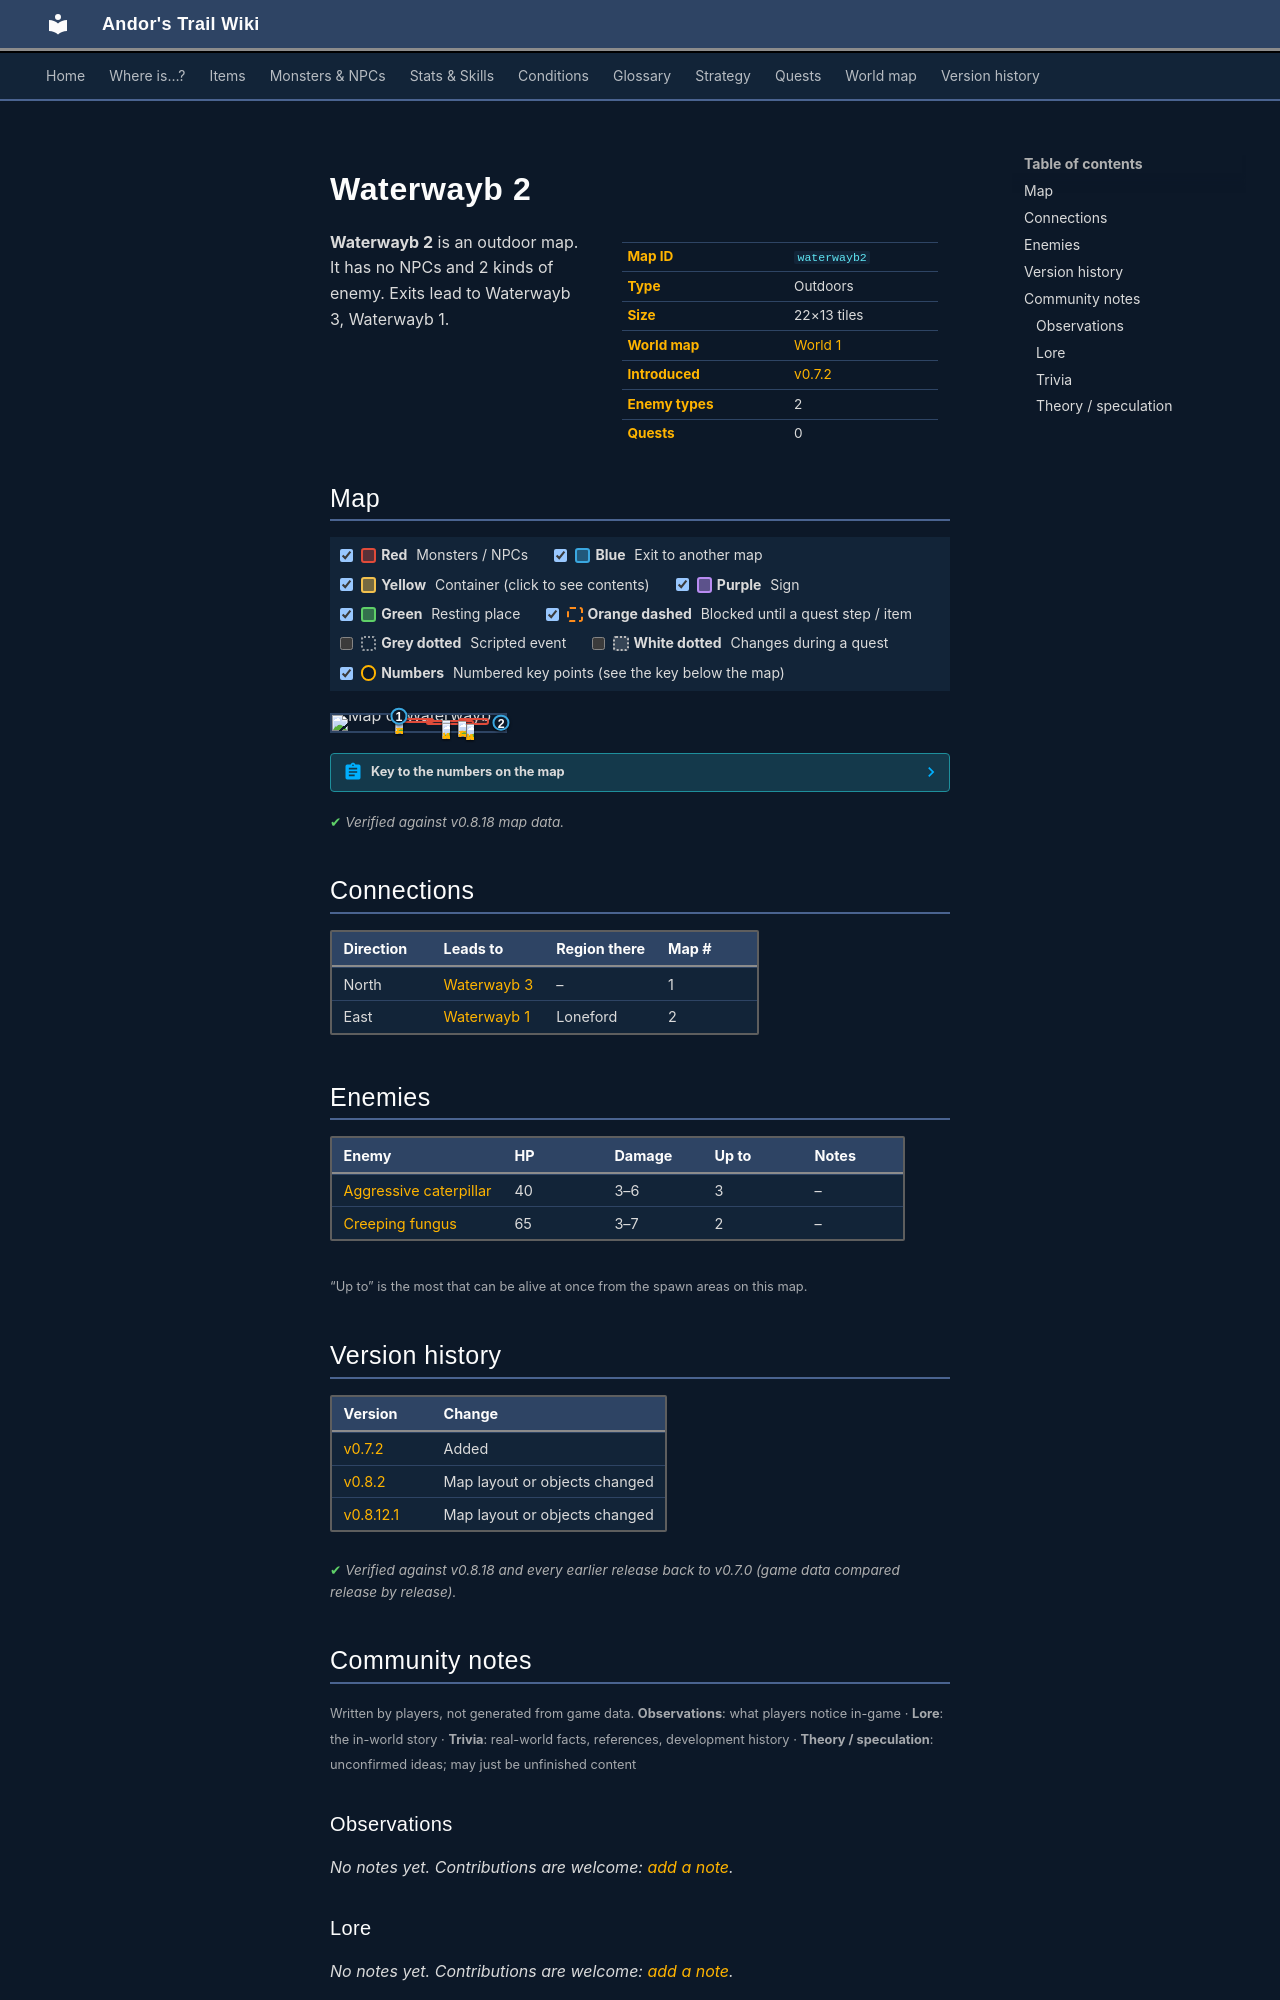

repository: asdfghjkl628/Andor-s-Trail-Wikiiii · page: maps/waterwayb2/index.html · generator: mkdocs

---
description: "Waterwayb 2 is an outdoor location in Andor's Trail. Enemies: Aggressive caterpillar, Creeping fungus. Exits to Waterwayb 3, Waterwayb 1."
---

# Waterwayb 2

<div class="infobox" markdown>

| | |
|---|---|
| **Map ID** | `waterwayb2` |
| **Type** | Outdoors |
| **Size** | 22×13 tiles |
| **World map** | [World 1](index.md) |
| **Introduced** | [v0.7.2](../versions/0.7.2.md) |
| **Enemy types** | 2 |
| **Quests** | 0 |

</div>

**Waterwayb 2** is an outdoor map. It has no NPCs and 2 kinds of enemy. Exits lead to Waterwayb 3, Waterwayb 1.

## Map

<div class="map-legend" markdown="0"><label class="lg"><input type="checkbox" data-t="spawn" checked><span class="sw sw-spawn"></span><b>Red</b>&nbsp;Monsters / NPCs</label><label class="lg"><input type="checkbox" data-t="mapchange" checked><span class="sw sw-mapchange"></span><b>Blue</b>&nbsp;Exit to another map</label><label class="lg"><input type="checkbox" data-t="container" checked><span class="sw sw-container"></span><b>Yellow</b>&nbsp;Container (click to see contents)</label><label class="lg"><input type="checkbox" data-t="sign" checked><span class="sw sw-sign"></span><b>Purple</b>&nbsp;Sign</label><label class="lg"><input type="checkbox" data-t="rest" checked><span class="sw sw-rest"></span><b>Green</b>&nbsp;Resting place</label><label class="lg"><input type="checkbox" data-t="key" checked><span class="sw sw-key"></span><b>Orange dashed</b>&nbsp;Blocked until a quest step / item</label><label class="lg"><input type="checkbox" data-t="script"><span class="sw sw-script"></span><b>Grey dotted</b>&nbsp;Scripted event</label><label class="lg"><input type="checkbox" data-t="replace"><span class="sw sw-replace"></span><b>White dotted</b>&nbsp;Changes during a quest</label><label class="lg"><input type="checkbox" data-t="pin" checked><span class="sw sw-pin"></span><b>Numbers</b>&nbsp;Numbered key points (see the key below the map)</label></div>

<div class="map-wrap hide-script hide-replace" markdown="0"><img src="../../assets/maps/waterwayb2.webp" alt="Map of Waterwayb 2" width="704" height="416" loading="lazy"><a id="place-north" class="mo mo-mapchange" href="../waterwayb3/#place-south" title="Exit to Waterwayb 3" style="left:36.364%;top:0.000%;width:4.545%;height:7.692%"></a><a id="place-east" class="mo mo-mapchange" href="../waterwayb1/#place-west" title="Exit to Waterwayb 1" style="left:95.455%;top:30.769%;width:4.545%;height:30.769%"></a><span class="mo mo-spawn" title="Spawns: Aggressive caterpillar" style="left:54.545%;top:30.769%;width:27.273%;height:30.769%"></span><span class="mo mo-spawn" title="Spawns: Creeping fungus" style="left:36.364%;top:15.385%;width:22.727%;height:30.769%"></span><span class="mo mo-spawn" title="Spawns: Creeping fungus" style="left:72.727%;top:15.385%;width:18.182%;height:46.154%"></span><a class="mob" href="../../monsters/waterwayacaterpillar/" title="Aggressive caterpillar" style="left:63.636%;top:30.769%;width:4.545%;height:7.692%"><img src="../../assets/icons/monsters/monsters_rltiles4_39.png" alt="Aggressive caterpillar"></a><a class="mob" href="../../monsters/waterwayacaterpillar/" title="Aggressive caterpillar" style="left:63.636%;top:46.154%;width:4.545%;height:7.692%"><img src="../../assets/icons/monsters/monsters_rltiles4_39.png" alt="Aggressive caterpillar"></a><a class="mob" href="../../monsters/waterwayacaterpillar/" title="Aggressive caterpillar" style="left:77.273%;top:53.846%;width:4.545%;height:7.692%"><img src="../../assets/icons/monsters/monsters_rltiles4_39.png" alt="Aggressive caterpillar"></a><a class="mob" href="../../monsters/waterwayamushroom/" title="Creeping fungus" style="left:36.364%;top:15.385%;width:4.545%;height:7.692%"><img src="../../assets/icons/monsters/monsters_ld2_30.png" alt="Creeping fungus"></a><a class="mob" href="../../monsters/waterwayamushroom/" title="Creeping fungus" style="left:72.727%;top:38.462%;width:4.545%;height:7.692%"><img src="../../assets/icons/monsters/monsters_ld2_30.png" alt="Creeping fungus"></a><a class="pin pin-exit" href="#key-1" style="left:38.636%;top:3.846%" title="Exit (north): to [Waterwayb 3](waterwayb3.md)">1</a><a class="pin pin-exit" href="#key-2" style="left:97.727%;top:46.154%" title="Exit (east): to [Waterwayb 1](waterwayb1.md)">2</a></div>

??? abstract "Key to the numbers on the map"

    | # | What | Details |
    |---|---|---|
    | <span id="key-1"></span>1 | Exit (north) | to [Waterwayb 3](waterwayb3.md) |
    | <span id="key-2"></span>2 | Exit (east) | to [Waterwayb 1](waterwayb1.md) |


<p class="verified">Verified against v0.8.18 map data.</p>

## Connections

| Direction | Leads to | Region there | Map # |
|---|---|---|---|
| North | [Waterwayb 3](waterwayb3.md) | – | 1 |
| East | [Waterwayb 1](waterwayb1.md) | Loneford | 2 |

## Enemies

| Enemy | HP | Damage | Up to | Notes |
|---|---|---|---|---|
| [Aggressive caterpillar](../monsters/waterwayacaterpillar.md) | 40 | 3–6 | 3 | – |
| [Creeping fungus](../monsters/waterwayamushroom.md) | 65 | 3–7 | 2 | – |

<small>“Up to” is the most that can be alive at once from the spawn areas on this map.</small>


## Version history

| Version | Change |
|---|---|
| [v0.7.2](../versions/0.7.2.md) | Added |
| [v0.8.2](../versions/0.8.2.md) | Map layout or objects changed |
| [v0.8.12.1](../versions/0.8.12.1.md) | Map layout or objects changed |

<p class="verified">Verified against v0.8.18 and every earlier release back to v0.7.0 (game data compared release by release).</p>


## Community notes

<small>Written by players, not generated from game data. **Observations**: what players notice in-game · **Lore**: the in-world story · **Trivia**: real-world facts, references, development history · **Theory / speculation**: unconfirmed ideas; may just be unfinished content</small>

### Observations

*No notes yet. Contributions are welcome: [add a note](https://github.com/asdfghjkl628/Andor-s-Trail-Wikiiii/new/main/notes/maps?filename=waterwayb2.md&value=%23%23%20Observations%0A%0A%3C%21--%20what%20players%20notice%20in-game%20--%3E%0A%0A%23%23%20Lore%0A%0A%3C%21--%20the%20in-world%20story%20--%3E%0A%0A%23%23%20Trivia%0A%0A%3C%21--%20real-world%20facts%2C%20references%2C%20development%20history%20--%3E%0A%0A%23%23%20Theory%20/%20speculation%0A%0A%3C%21--%20unconfirmed%20ideas%3B%20may%20just%20be%20unfinished%20content%20--%3E%0A).*

### Lore

*No notes yet. Contributions are welcome: [add a note](https://github.com/asdfghjkl628/Andor-s-Trail-Wikiiii/new/main/notes/maps?filename=waterwayb2.md&value=%23%23%20Observations%0A%0A%3C%21--%20what%20players%20notice%20in-game%20--%3E%0A%0A%23%23%20Lore%0A%0A%3C%21--%20the%20in-world%20story%20--%3E%0A%0A%23%23%20Trivia%0A%0A%3C%21--%20real-world%20facts%2C%20references%2C%20development%20history%20--%3E%0A%0A%23%23%20Theory%20/%20speculation%0A%0A%3C%21--%20unconfirmed%20ideas%3B%20may%20just%20be%20unfinished%20content%20--%3E%0A).*

### Trivia

*No notes yet. Contributions are welcome: [add a note](https://github.com/asdfghjkl628/Andor-s-Trail-Wikiiii/new/main/notes/maps?filename=waterwayb2.md&value=%23%23%20Observations%0A%0A%3C%21--%20what%20players%20notice%20in-game%20--%3E%0A%0A%23%23%20Lore%0A%0A%3C%21--%20the%20in-world%20story%20--%3E%0A%0A%23%23%20Trivia%0A%0A%3C%21--%20real-world%20facts%2C%20references%2C%20development%20history%20--%3E%0A%0A%23%23%20Theory%20/%20speculation%0A%0A%3C%21--%20unconfirmed%20ideas%3B%20may%20just%20be%20unfinished%20content%20--%3E%0A).*
